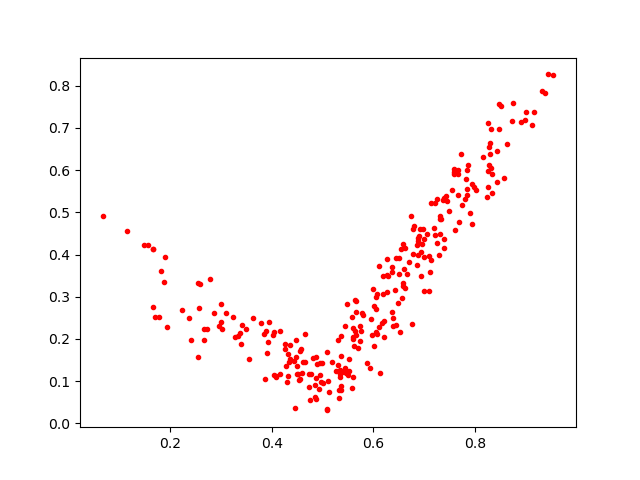

The table this chart was drawn from, first rows:
0.44789237, 0.1982639
0.7255, 0.4283
0.5456, 0.1193
0.473, 0.08676
0.6896, 0.4432
0.7944, 0.5684
0.3398, 0.1877
0.7545, 0.5529
0.6536, 0.2157
0.4994, 0.1425
0.6081, 0.3069
0.2868, 0.2624
0.8259, 0.7123
0.2665, 0.1976
0.493, 0.08079
0.508, 0.03069
0.6186, 0.307
0.5737, 0.2297
0.72, 0.4637
0.6272, 0.3124
0.5328, 0.07893
0.4476, 0.1564
0.148, 0.4219
0.6965, 0.4241
0.8249, 0.5376
0.5655, 0.2642
0.53, 0.1391
0.6594, 0.3253
0.5992, 0.3184
0.6361, 0.3707
0.6442, 0.391
0.4553, 0.1722
0.7839, 0.5407
0.2791, 0.3411
0.7815, 0.5328
0.6788, 0.4598
0.2671, 0.2244
0.5576, 0.08419
0.4811, 0.1559
0.5746, 0.1962
0.1667, 0.4139
0.3422, 0.232
0.8474, 0.757
0.9132, 0.7073
0.6288, 0.3491
0.3913, 0.1664
0.8329, 0.6059
0.7219, 0.5211
0.4945, 0.1158
0.4506, 0.137
0.1566, 0.4234
0.8289, 0.6545
0.7902, 0.4992
0.5274, 0.1236
0.6433, 0.3152
0.7751, 0.5183
0.8284, 0.613
0.7597, 0.5963
0.3627, 0.249
0.8325, 0.698
0.7403, 0.4377
... 218 more rows
